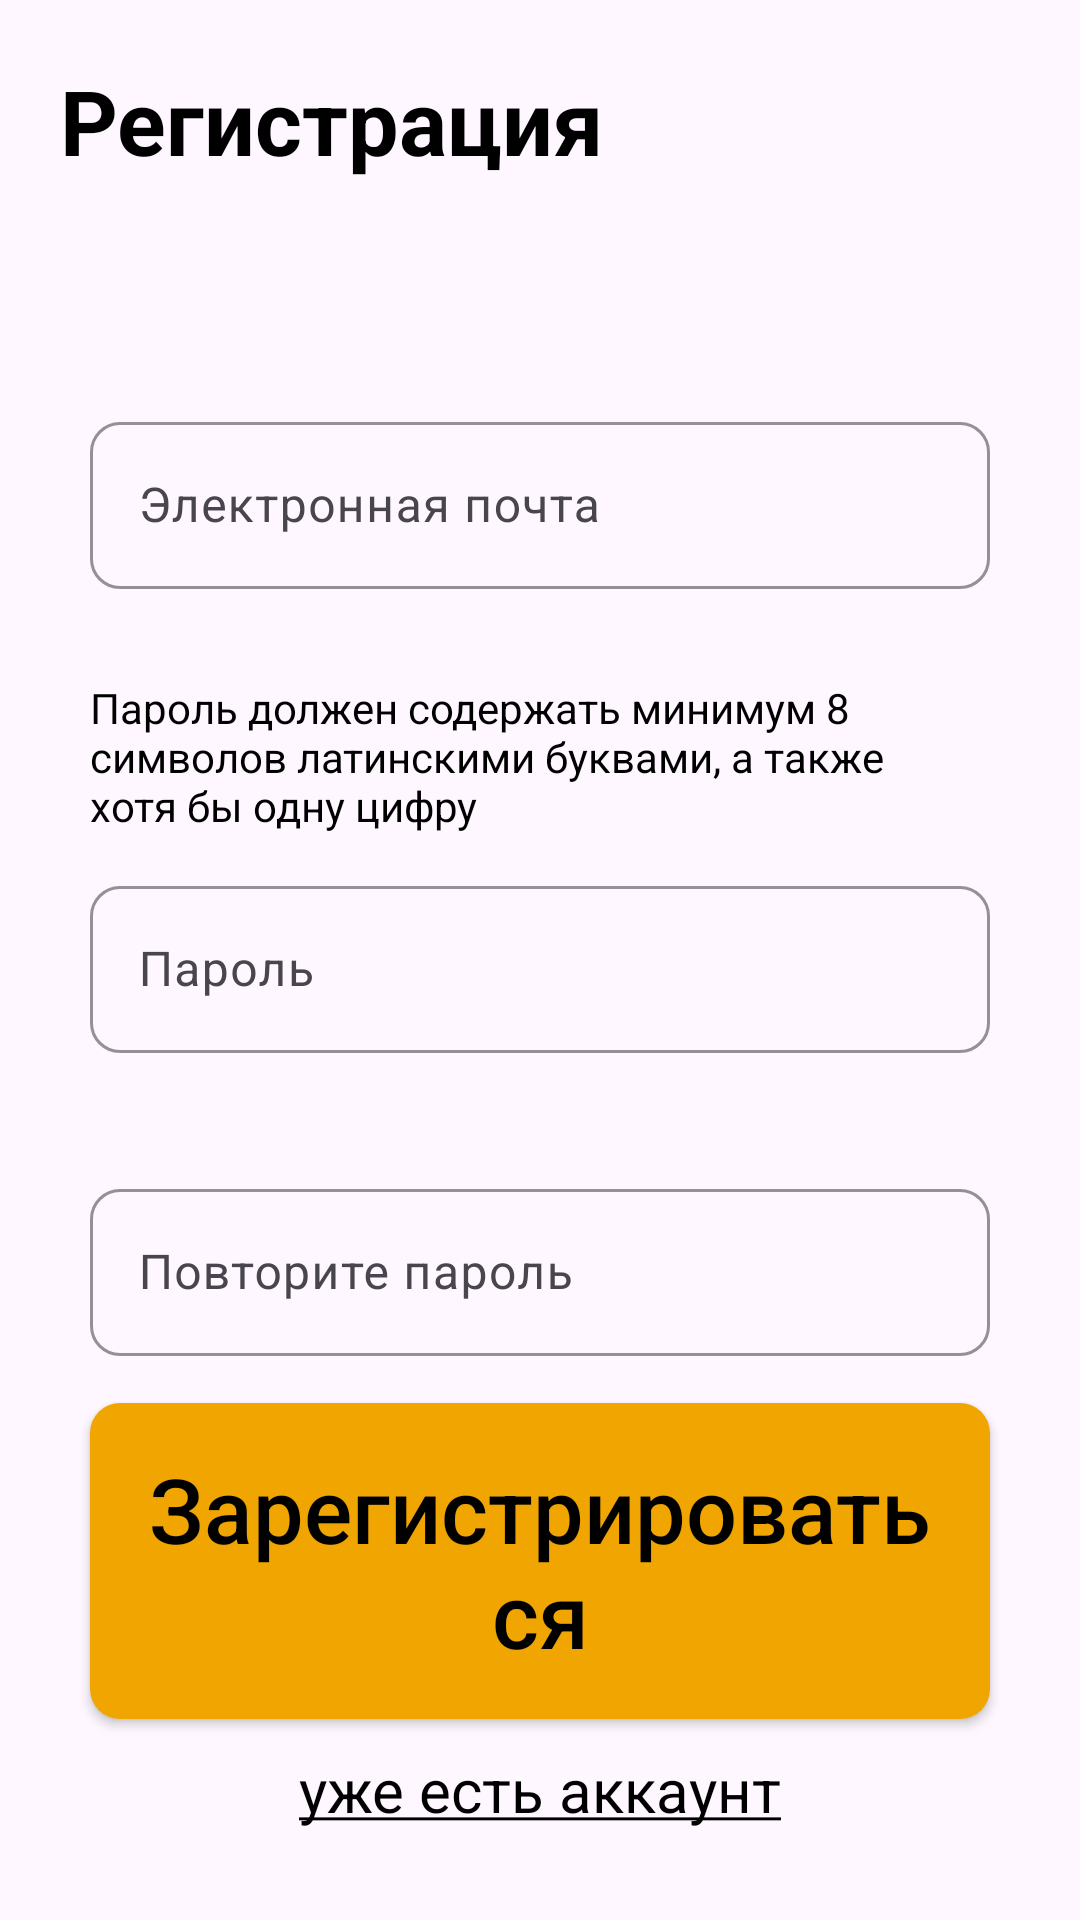

Android layout source for this screen:
<!-- AndroidManifest.xml: application theme Theme.BasketFeature -->
<!-- res/layout/fragment_sign_up.xml -->
<?xml version="1.0" encoding="utf-8"?>
<androidx.constraintlayout.widget.ConstraintLayout xmlns:android="http://schemas.android.com/apk/res/android"
    xmlns:app="http://schemas.android.com/apk/res-auto"
    android:layout_width="match_parent"
    android:layout_height="match_parent">

    <TextView
        android:id="@+id/textView2"
        android:layout_width="wrap_content"
        android:layout_height="wrap_content"
        android:padding="20dp"
        android:text="Регистрация"
        android:textSize="30sp"
        android:textStyle="bold"
        app:layout_constraintStart_toStartOf="parent"
        app:layout_constraintTop_toTopOf="parent" />


    <com.google.android.material.textfield.TextInputLayout
        android:id="@+id/textInputLayout2"
        android:layout_width="match_parent"
        android:layout_height="wrap_content"
        android:layout_marginTop="55dp"
        android:paddingStart="30dp"
        android:paddingEnd="30dp"
        app:boxCornerRadiusBottomEnd="10dp"
        app:boxCornerRadiusBottomStart="10dp"
        app:boxCornerRadiusTopEnd="10dp"
        app:boxCornerRadiusTopStart="10dp"
        app:boxStrokeColor="@color/orange"
        app:layout_constraintEnd_toEndOf="parent"
        app:layout_constraintStart_toStartOf="parent"
        app:layout_constraintTop_toBottomOf="@+id/textView2">

        <com.google.android.material.textfield.TextInputEditText
            android:id="@+id/signUp_mailEt"
            android:layout_width="match_parent"
            android:layout_height="wrap_content"
            android:hint="Электронная почта" />
    </com.google.android.material.textfield.TextInputLayout>

    <TextView
        android:id="@+id/singUp_mailHint"
        android:layout_width="wrap_content"
        android:layout_height="wrap_content"
        android:layout_marginStart="50dp"
        android:text="*неверный формат"
        android:textColor="@color/dark_orange"
        android:textSize="14sp"
        android:textStyle="italic"
        android:visibility="invisible"
        app:layout_constraintStart_toStartOf="parent"
        app:layout_constraintTop_toBottomOf="@+id/textInputLayout2" />

    <TextView
        android:id="@+id/textView3"
        android:layout_width="match_parent"
        android:layout_height="wrap_content"
        android:layout_marginStart="30dp"
        android:layout_marginTop="30dp"
        android:layout_marginEnd="65dp"
        android:maxLines="3"
        android:minLines="3"
        android:text="@string/pass_description"
        android:textSize="14sp"
        app:layout_constraintEnd_toEndOf="parent"
        app:layout_constraintStart_toStartOf="parent"
        app:layout_constraintTop_toBottomOf="@+id/textInputLayout2" />

    <com.google.android.material.textfield.TextInputLayout
        android:id="@+id/textInputLayout3"
        android:layout_width="match_parent"
        android:layout_height="wrap_content"
        android:layout_marginTop="12dp"
        android:paddingStart="30dp"
        android:paddingEnd="30dp"
        app:boxCornerRadiusBottomEnd="10dp"
        app:boxCornerRadiusBottomStart="10dp"
        app:boxCornerRadiusTopEnd="10dp"
        app:boxCornerRadiusTopStart="10dp"
        app:boxStrokeColor="@color/orange"
        app:layout_constraintEnd_toEndOf="parent"
        app:layout_constraintStart_toStartOf="parent"
        app:layout_constraintTop_toBottomOf="@+id/textView3">

        <com.google.android.material.textfield.TextInputEditText
            android:id="@+id/signUp_passEt"
            android:layout_width="match_parent"
            android:layout_height="wrap_content"
            android:hint="Пароль" />

    </com.google.android.material.textfield.TextInputLayout>

    <TextView
        android:id="@+id/singUp_passHint"
        android:layout_width="wrap_content"
        android:layout_height="wrap_content"
        android:layout_marginStart="50dp"
        android:text="*неверный формат"
        android:textColor="@color/dark_orange"
        android:textSize="14sp"
        android:textStyle="italic"
        android:visibility="invisible"
        app:layout_constraintStart_toStartOf="parent"
        app:layout_constraintTop_toBottomOf="@+id/textInputLayout3" />

    <com.google.android.material.textfield.TextInputLayout
        android:id="@+id/textInputLayout4"
        android:layout_width="match_parent"
        android:layout_height="wrap_content"
        android:layout_marginTop="40dp"
        android:paddingStart="30dp"
        android:paddingEnd="30dp"
        app:boxCornerRadiusBottomEnd="10dp"
        app:boxCornerRadiusBottomStart="10dp"
        app:boxCornerRadiusTopEnd="10dp"
        app:boxCornerRadiusTopStart="10dp"
        app:boxStrokeColor="@color/orange"
        app:layout_constraintEnd_toEndOf="parent"
        app:layout_constraintStart_toStartOf="parent"
        app:layout_constraintTop_toBottomOf="@+id/textInputLayout3">

        <com.google.android.material.textfield.TextInputEditText
            android:layout_width="match_parent"
            android:layout_height="wrap_content"
            android:hint="Повторите пароль" />

    </com.google.android.material.textfield.TextInputLayout>

    <TextView
        android:layout_width="wrap_content"
        android:layout_height="wrap_content"
        android:layout_marginStart="50dp"
        android:text="*пароли не совпадают"
        android:textColor="@color/dark_orange"
        android:textSize="14sp"
        android:visibility="invisible"
        android:textStyle="italic"
        app:layout_constraintStart_toStartOf="parent"
        app:layout_constraintTop_toBottomOf="@+id/textInputLayout4" />

    <androidx.appcompat.widget.AppCompatButton
        android:id="@+id/signUp_button"
        android:layout_width="match_parent"
        android:layout_height="wrap_content"
        android:layout_marginStart="30dp"
        android:layout_marginEnd="30dp"
        android:layout_marginBottom="10dp"
        android:background="@drawable/button_style"
        android:padding="15dp"
        android:text="Зарегистрироваться"
        android:textAllCaps="false"
        android:textSize="30sp"
        app:layout_constraintBottom_toTopOf="@+id/signUp_have_acc_text"
        app:layout_constraintEnd_toEndOf="parent"
        app:layout_constraintStart_toStartOf="parent" />

    <TextView
        android:id="@+id/signUp_have_acc_text"
        android:layout_width="wrap_content"
        android:layout_height="wrap_content"
        android:layout_marginBottom="30dp"
        android:text="@string/have_account_underling"
        android:textSize="20sp"
        app:layout_constraintBottom_toBottomOf="parent"
        app:layout_constraintEnd_toEndOf="parent"
        app:layout_constraintStart_toStartOf="parent" />
</androidx.constraintlayout.widget.ConstraintLayout>
<!-- resources referenced by this layout -->
<resources>
  <color name="dark_orange">#CF7500</color>
  <color name="orange">#F0A500</color>
  <!-- drawable button_style (drawable) -->
  <?xml version="1.0" encoding="utf-8"?>
  <selector xmlns:android="http://schemas.android.com/apk/res/android">
      <item>
          <shape>
              <corners android:radius="10dp" />
              <solid android:color="@color/orange" />
          </shape>
      </item>
  </selector>
  <string name="have_account_underling"><u>уже есть аккаунт</u></string>
  <string name="pass_description">Пароль должен содержать минимум 8 символов латинскими буквами, а также хотя бы одну цифру</string>
  <style name="Theme.BasketFeature" parent="Base.Theme.BasketFeature" />
  <style name="Base.Theme.BasketFeature" parent="Theme.Material3.DayNight.NoActionBar">
          
           <item name="colorPrimary">@color/orange</item>
  
          <item name="hintTextColor">@color/dark_grey</item>
          <item name="android:textColor">@color/black</item>
      </style>
  <color name="dark_grey">#AEAEAE</color>
  <color name="black">#FF000000</color>
</resources>
